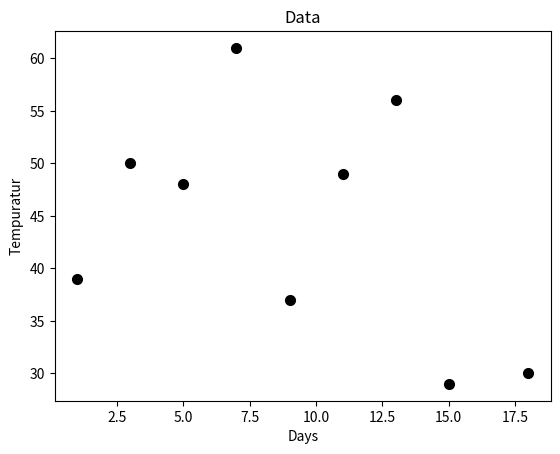

Here is the Python script that generated this plot:
import matplotlib.pyplot as plt
a=[1,3,5,7,9,11,13,15,18]
b=[39,50,48,61,37,49,56,29,30]
plt.xlabel("Days") 
plt.ylabel("Tempuratur")
plt.title("Data")
plt.scatter(a,b,color="black",linewidth=2)
plt.show()
